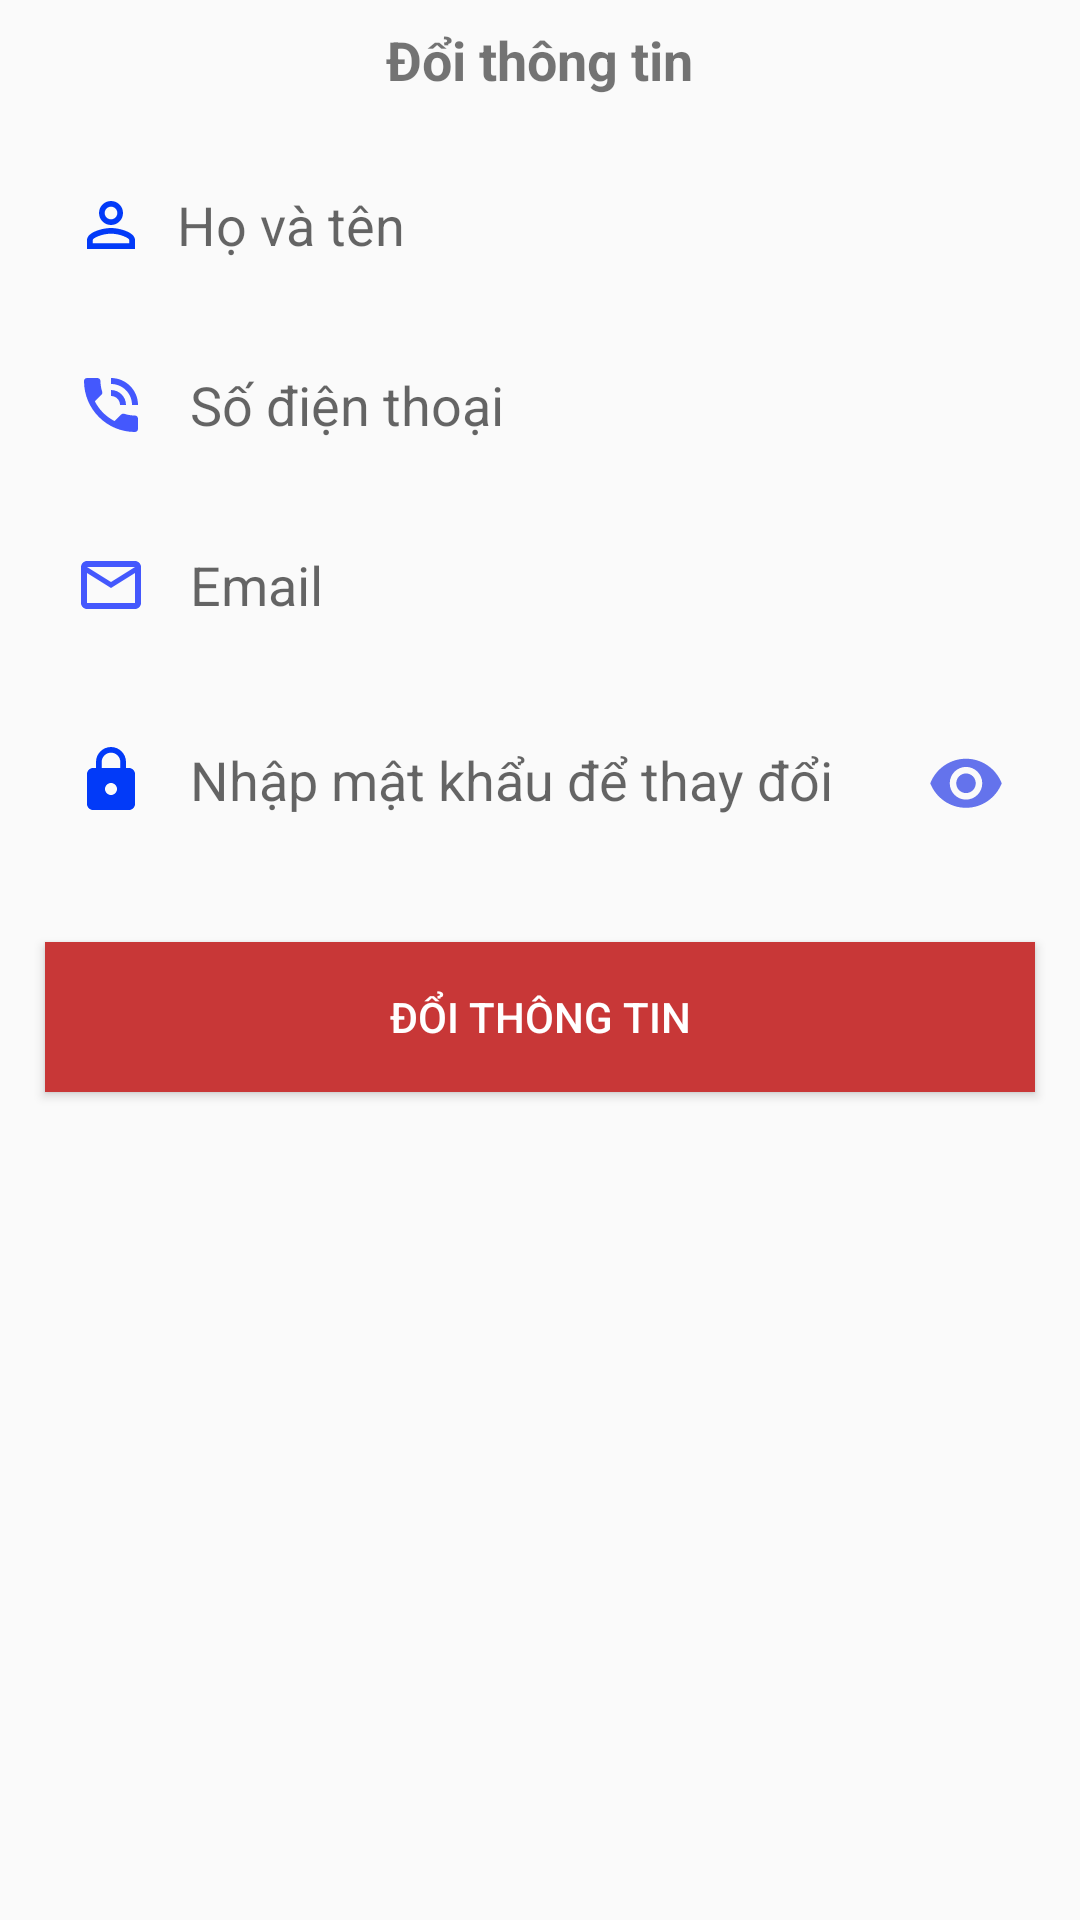

Layout XML and referenced resources for this Android screen:
<!-- AndroidManifest.xml: application theme Theme.BookStoreApp -->
<!-- res/layout/rett_sheet.xml -->
<?xml version="1.0" encoding="utf-8"?>
<LinearLayout xmlns:android="http://schemas.android.com/apk/res/android"
    xmlns:app="http://schemas.android.com/apk/res-auto"
    xmlns:tools="http://schemas.android.com/tools"
    android:layout_width="match_parent"
    android:layout_height="wrap_content"
    tools:context=".MainActivity"
    android:orientation="vertical">
    <RelativeLayout
        android:layout_width="match_parent"
        android:layout_height="wrap_content">
        <TextView
            android:layout_centerInParent="true"
            android:layout_width="wrap_content"
            android:layout_height="wrap_content"
            android:text="Đổi thông tin"
            android:textStyle="bold"
            android:textSize="18sp"/>
        <ImageView
            android:id="@+id/imgX"
            android:layout_width="30dp"
            android:layout_height="30dp"
            android:layout_alignParentEnd="true"
            android:layout_marginTop="10dp"
            android:layout_marginEnd="30dp"
            android:src="@drawable/ic_baseline_clear_24" />
    </RelativeLayout>
    <EditText
        android:id="@+id/edtHt"
        android:layout_gravity="center"
        android:layout_width="330dp"
        android:layout_height="50dp"
        android:layout_marginTop="10dp"
        android:drawableStart="@drawable/tk"
        android:hint="Họ và tên"
        android:drawablePadding="10dp"
        android:paddingStart="10dp"
        android:background="@drawable/bo_edt"
        tools:ignore="RtlSymmetry" />
    <EditText
        android:id="@+id/edtSdt"
        android:layout_gravity="center"
        android:layout_width="330dp"
        android:layout_height="50dp"
        android:layout_marginTop="10dp"
        android:drawableStart="@drawable/ic_baseline_phone_in_talk_24"
        android:hint=" Số điện thoại"
        android:drawablePadding="10dp"
        android:paddingStart="10dp"
        android:inputType="number"
        android:background="@drawable/bo_edt"
        tools:ignore="RtlSymmetry" />
    <EditText
        android:id="@+id/edtMail"
        android:layout_gravity="center"
        android:layout_width="330dp"
        android:layout_height="50dp"
        android:layout_marginTop="10dp"
        android:drawableStart="@drawable/ic_baseline_mail_outline_24"
        android:hint=" Email"
        android:inputType="textEmailAddress"
        android:drawablePadding="10dp"
        android:paddingStart="10dp"
        android:background="@drawable/bo_edt"
        tools:ignore="RtlSymmetry" />
    <EditText
        android:id="@+id/edtMk"
        android:layout_gravity="center"
        android:layout_width="330dp"
        android:layout_height="50dp"
        android:layout_marginTop="15dp"
        android:drawableStart="@drawable/pass"
        android:hint=" Nhập mật khẩu để thay đổi"
        android:inputType="textPassword"
        android:drawablePadding="10dp"
        android:drawableEnd="@drawable/ic_eye_24"
        android:paddingStart="10dp"
        android:paddingEnd="10dp"
        android:background="@drawable/bo_edt"
        />
    <TextView
        android:id="@+id/txtBao"
        android:layout_width="wrap_content"
        android:layout_height="wrap_content"
        android:layout_marginStart="45dp"
        android:layout_marginEnd="45dp"
        android:textColor="#FD0202"
        android:layout_marginTop="5dp"/>
    <Button
        android:id="@+id/btnDoiTT"
        android:layout_width="330dp"
        android:layout_height="50dp"
        android:layout_gravity="center"
        android:layout_marginTop="5dp"
        android:text="Đổi thông tin"
        android:layout_marginBottom="20dp"
        android:textColor="@color/white"
        android:background="#C83737"
        />
</LinearLayout>
<!-- resources referenced by this layout -->
<resources>
  <color name="white">#FFFFFFFF</color>
  <!-- drawable ic_baseline_mail_outline_24 (drawable) -->
  <vector android:height="24dp" android:tint="#4458FD"
      android:viewportHeight="24" android:viewportWidth="24"
      android:width="24dp" xmlns:android="http://schemas.android.com/apk/res/android">
      <path android:fillColor="@android:color/white" android:pathData="M20,4L4,4c-1.1,0 -1.99,0.9 -1.99,2L2,18c0,1.1 0.9,2 2,2h16c1.1,0 2,-0.9 2,-2L22,6c0,-1.1 -0.9,-2 -2,-2zM20,18L4,18L4,8l8,5 8,-5v10zM12,11L4,6h16l-8,5z"/>
  </vector>
  <!-- drawable ic_baseline_phone_in_talk_24 (drawable) -->
  <vector android:height="24dp" android:tint="#4458FD"
      android:viewportHeight="24" android:viewportWidth="24"
      android:width="24dp" xmlns:android="http://schemas.android.com/apk/res/android">
      <path android:fillColor="@android:color/white" android:pathData="M20,15.5c-1.25,0 -2.45,-0.2 -3.57,-0.57 -0.35,-0.11 -0.74,-0.03 -1.02,0.24l-2.2,2.2c-2.83,-1.44 -5.15,-3.75 -6.59,-6.59l2.2,-2.21c0.28,-0.26 0.36,-0.65 0.25,-1C8.7,6.45 8.5,5.25 8.5,4c0,-0.55 -0.45,-1 -1,-1L4,3c-0.55,0 -1,0.45 -1,1 0,9.39 7.61,17 17,17 0.55,0 1,-0.45 1,-1v-3.5c0,-0.55 -0.45,-1 -1,-1zM19,12h2c0,-4.97 -4.03,-9 -9,-9v2c3.87,0 7,3.13 7,7zM15,12h2c0,-2.76 -2.24,-5 -5,-5v2c1.66,0 3,1.34 3,3z"/>
  </vector>
  <!-- drawable ic_eye_24 (drawable) -->
  <vector android:height="24dp" android:tint="#6473EC"
      android:viewportHeight="22" android:viewportWidth="24"
      android:width="26dp" xmlns:android="http://schemas.android.com/apk/res/android">
      <path android:fillColor="@android:color/white" android:pathData="M12,4.5C7,4.5 2.73,7.61 1,12c1.73,4.39 6,7.5 11,7.5s9.27,-3.11 11,-7.5c-1.73,-4.39 -6,-7.5 -11,-7.5zM12,17c-2.76,0 -5,-2.24 -5,-5s2.24,-5 5,-5 5,2.24 5,5 -2.24,5 -5,5zM12,9c-1.66,0 -3,1.34 -3,3s1.34,3 3,3 3,-1.34 3,-3 -1.34,-3 -3,-3z"/>
  </vector>
  <!-- drawable pass (drawable) -->
  <vector android:height="24dp" android:tint="#023AF8"
      android:viewportHeight="24" android:viewportWidth="24"
      android:width="24dp" xmlns:android="http://schemas.android.com/apk/res/android">
      <path android:fillColor="@android:color/white" android:pathData="M18,8h-1L17,6c0,-2.76 -2.24,-5 -5,-5S7,3.24 7,6v2L6,8c-1.1,0 -2,0.9 -2,2v10c0,1.1 0.9,2 2,2h12c1.1,0 2,-0.9 2,-2L20,10c0,-1.1 -0.9,-2 -2,-2zM12,17c-1.1,0 -2,-0.9 -2,-2s0.9,-2 2,-2 2,0.9 2,2 -0.9,2 -2,2zM15.1,8L8.9,8L8.9,6c0,-1.71 1.39,-3.1 3.1,-3.1 1.71,0 3.1,1.39 3.1,3.1v2z"/>
  </vector>
  <!-- drawable tk (drawable) -->
  <vector android:height="24dp" android:tint="#023AF8"
      android:viewportHeight="24" android:viewportWidth="24"
      android:width="24dp" xmlns:android="http://schemas.android.com/apk/res/android">
      <path android:fillColor="@android:color/white" android:pathData="M12,5.9c1.16,0 2.1,0.94 2.1,2.1s-0.94,2.1 -2.1,2.1S9.9,9.16 9.9,8s0.94,-2.1 2.1,-2.1m0,9c2.97,0 6.1,1.46 6.1,2.1v1.1L5.9,18.1L5.9,17c0,-0.64 3.13,-2.1 6.1,-2.1M12,4C9.79,4 8,5.79 8,8s1.79,4 4,4 4,-1.79 4,-4 -1.79,-4 -4,-4zM12,13c-2.67,0 -8,1.34 -8,4v3h16v-3c0,-2.66 -5.33,-4 -8,-4z"/>
  </vector>
  <style name="Theme.BookStoreApp" parent="Theme.AppCompat.DayNight.NoActionBar">
          
          <item name="colorPrimary">@color/purple_500</item>
          <item name="colorPrimaryVariant">@color/purple_700</item>
          <item name="colorOnPrimary">@color/white</item>
          
          <item name="colorSecondary">@color/teal_200</item>
          <item name="colorSecondaryVariant">@color/teal_700</item>
          <item name="colorOnSecondary">@color/black</item>
          
          <item name="android:statusBarColor" tools:targetApi="l">?attr/colorPrimaryVariant</item>
          
      </style>
  <color name="purple_500">#FF6200EE</color>
  <color name="purple_700">#FF3700B3</color>
  <color name="teal_200">#FF03DAC5</color>
  <color name="teal_700">#FF018786</color>
  <color name="black">#FF000000</color>
</resources>
